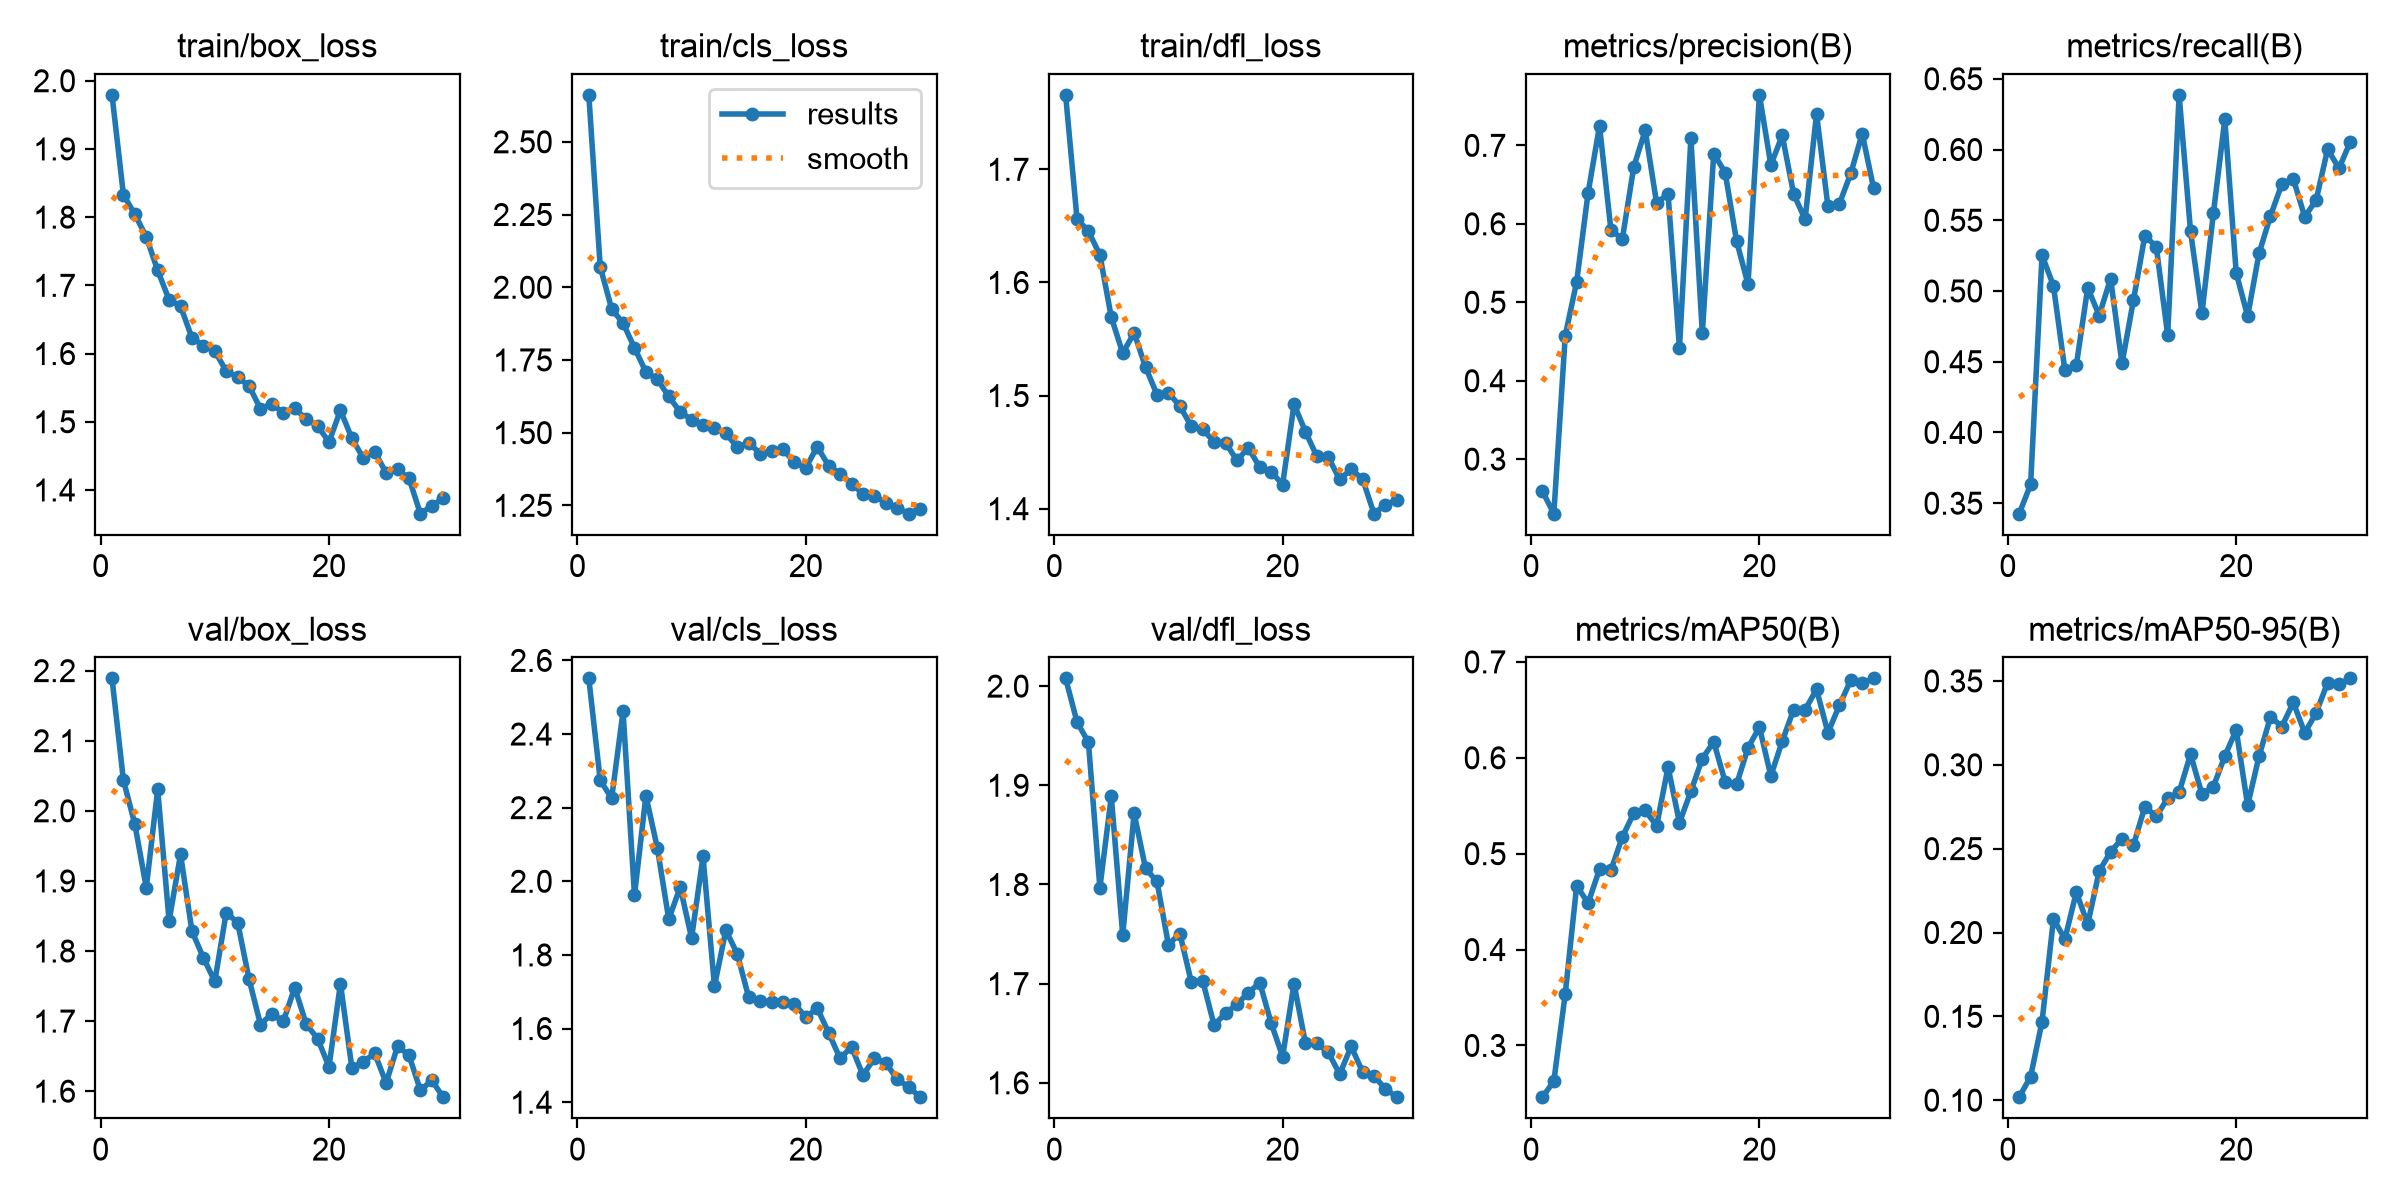

Values plotted in this chart, from the file beside it:
epoch, time, train/box_loss, train/cls_loss, train/dfl_loss, metrics/precision(B), metrics/recall(B), metrics/mAP50(B), metrics/mAP50-95(B), val/box_loss, val/cls_loss, val/dfl_loss, lr/pg0, lr/pg1, lr/pg2
1, 274, 1.979, 2.661, 1.766, 0.2592, 0.3426, 0.246, 0.1018, 2.189, 2.551, 2.008, 0.0003324, 0.0003324, 0.0003324
2, 441.8, 1.833, 2.07, 1.656, 0.2305, 0.3633, 0.2627, 0.1141, 2.044, 2.274, 1.964, 0.0006438, 0.0006438, 0.0006438
3, 628.3, 1.804, 1.926, 1.645, 0.4575, 0.5253, 0.3538, 0.1469, 1.981, 2.225, 1.943, 0.0009331, 0.0009331, 0.0009331
4, 799.4, 1.771, 1.876, 1.624, 0.5262, 0.5036, 0.4666, 0.2081, 1.89, 2.462, 1.797, 0.000901, 0.000901, 0.000901
5, 973.3, 1.722, 1.792, 1.569, 0.6394, 0.444, 0.4485, 0.1961, 2.03, 1.962, 1.889, 0.000868, 0.000868, 0.000868
6, 1143, 1.679, 1.709, 1.537, 0.7249, 0.4476, 0.4837, 0.224, 1.843, 2.232, 1.749, 0.000835, 0.000835, 0.000835
7, 1313, 1.669, 1.684, 1.555, 0.5919, 0.5022, 0.4828, 0.205, 1.938, 2.091, 1.872, 0.000802, 0.000802, 0.000802
8, 1488, 1.623, 1.624, 1.525, 0.5809, 0.4827, 0.5175, 0.2365, 1.828, 1.897, 1.816, 0.000769, 0.000769, 0.000769
9, 1653, 1.612, 1.571, 1.501, 0.6726, 0.5087, 0.5422, 0.2481, 1.79, 1.984, 1.803, 0.000736, 0.000736, 0.000736
10, 1836, 1.604, 1.545, 1.503, 0.7191, 0.4488, 0.5452, 0.256, 1.757, 1.846, 1.739, 0.000703, 0.000703, 0.000703
11, 2004, 1.574, 1.527, 1.491, 0.6262, 0.4934, 0.5289, 0.252, 1.855, 2.067, 1.751, 0.00067, 0.00067, 0.00067
12, 2170, 1.566, 1.516, 1.473, 0.6383, 0.539, 0.5904, 0.275, 1.841, 1.715, 1.702, 0.000637, 0.000637, 0.000637
13, 2382, 1.552, 1.498, 1.47, 0.4416, 0.5312, 0.5324, 0.2692, 1.76, 1.867, 1.703, 0.000604, 0.000604, 0.000604
14, 2556, 1.519, 1.45, 1.459, 0.7091, 0.4689, 0.565, 0.2801, 1.695, 1.803, 1.658, 0.000571, 0.000571, 0.000571
15, 2731, 1.526, 1.465, 1.458, 0.4606, 0.6386, 0.5991, 0.2836, 1.711, 1.685, 1.67, 0.000538, 0.000538, 0.000538
16, 2903, 1.512, 1.428, 1.443, 0.6896, 0.5422, 0.6167, 0.3063, 1.7, 1.675, 1.679, 0.000505, 0.000505, 0.000505
17, 3078, 1.52, 1.437, 1.454, 0.6653, 0.4843, 0.5748, 0.2825, 1.748, 1.672, 1.691, 0.000472, 0.000472, 0.000472
18, 3251, 1.504, 1.443, 1.437, 0.5782, 0.5548, 0.5723, 0.287, 1.696, 1.673, 1.701, 0.000439, 0.000439, 0.000439
19, 3393, 1.494, 1.398, 1.432, 0.5231, 0.6213, 0.6103, 0.3052, 1.675, 1.668, 1.66, 0.000406, 0.000406, 0.000406
20, 3658, 1.47, 1.379, 1.421, 0.7644, 0.5128, 0.632, 0.3208, 1.635, 1.63, 1.627, 0.000373, 0.000373, 0.000373
21, 3916, 1.517, 1.452, 1.492, 0.675, 0.4822, 0.581, 0.2758, 1.754, 1.656, 1.7, 0.00034, 0.00034, 0.00034
22, 4280, 1.476, 1.386, 1.468, 0.7127, 0.5267, 0.6174, 0.3052, 1.633, 1.589, 1.64, 0.000307, 0.000307, 0.000307
23, 4601, 1.447, 1.359, 1.446, 0.6378, 0.5531, 0.6504, 0.3285, 1.642, 1.519, 1.64, 0.000274, 0.000274, 0.000274
24, 4919, 1.456, 1.325, 1.445, 0.6058, 0.5757, 0.6501, 0.3228, 1.654, 1.55, 1.631, 0.000241, 0.000241, 0.000241
25, 5241, 1.425, 1.29, 1.426, 0.7402, 0.5792, 0.6713, 0.3372, 1.612, 1.473, 1.609, 0.000208, 0.000208, 0.000208
26, 5599, 1.43, 1.283, 1.435, 0.6222, 0.5524, 0.6262, 0.319, 1.664, 1.519, 1.637, 0.000175, 0.000175, 0.000175
27, 5926, 1.417, 1.259, 1.426, 0.6254, 0.5643, 0.6546, 0.331, 1.651, 1.507, 1.611, 0.000142, 0.000142, 0.000142
28, 6295, 1.365, 1.242, 1.396, 0.6643, 0.6002, 0.6811, 0.349, 1.601, 1.462, 1.607, 0.000109, 0.000109, 0.000109
29, 6619, 1.377, 1.221, 1.404, 0.715, 0.5867, 0.6778, 0.348, 1.615, 1.442, 1.594, 7.6e-05, 7.6e-05, 7.6e-05
30, 6940, 1.388, 1.239, 1.408, 0.6452, 0.6056, 0.6828, 0.3515, 1.591, 1.414, 1.586, 4.3e-05, 4.3e-05, 4.3e-05
